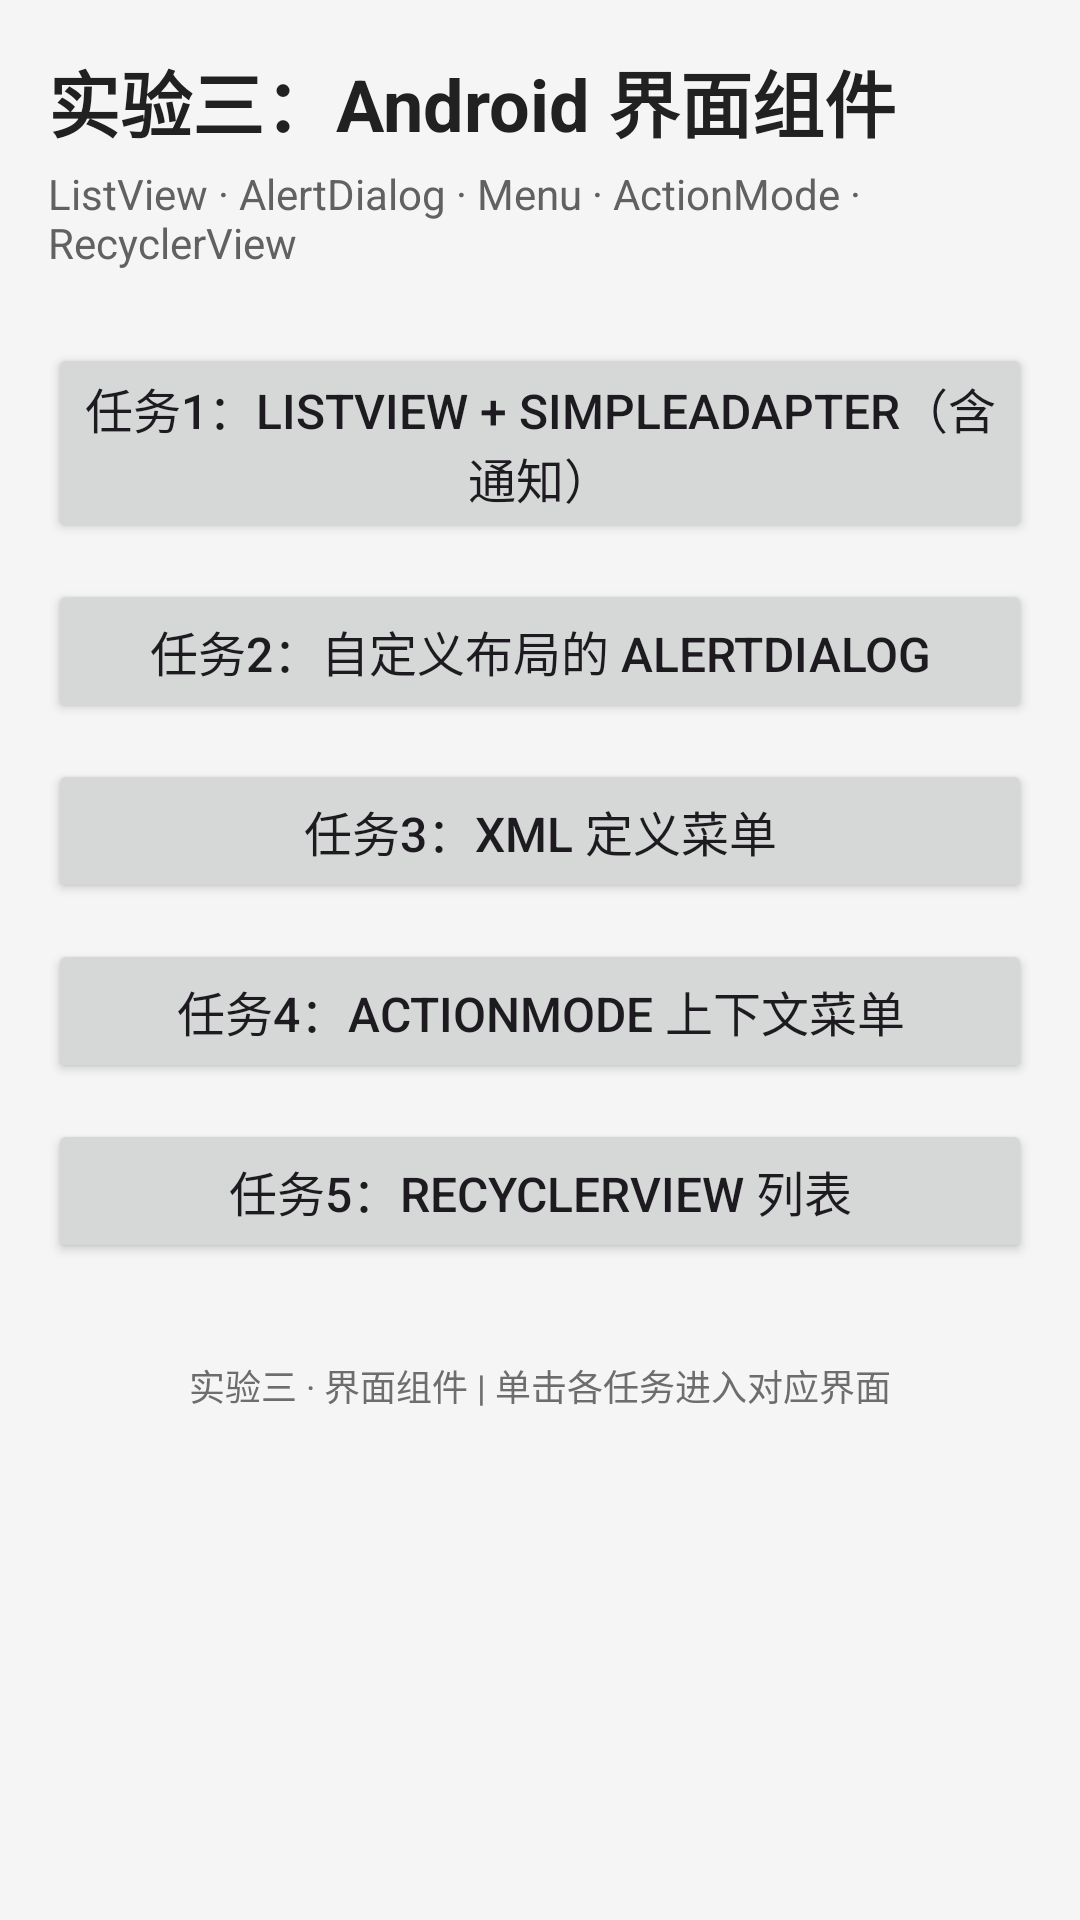

Write the Android layout XML for this screen, with the resource values it uses.
<!-- AndroidManifest.xml: application theme Theme.UI_Components -->
<!-- res/layout/activity_main.xml -->
<?xml version="1.0" encoding="utf-8"?>
<ScrollView xmlns:android="http://schemas.android.com/apk/res/android"
    android:id="@+id/root"
    android:layout_width="match_parent"
    android:layout_height="match_parent"
    android:background="@color/page_bg">

    <LinearLayout
        android:layout_width="match_parent"
        android:layout_height="wrap_content"
        android:orientation="vertical"
        android:padding="16dp">

        <TextView
            android:layout_width="wrap_content"
            android:layout_height="wrap_content"
            android:text="@string/main_title"
            android:textColor="#FF212121"
            android:textSize="24sp"
            android:textStyle="bold" />

        <TextView
            android:layout_width="wrap_content"
            android:layout_height="wrap_content"
            android:layout_marginTop="4dp"
            android:text="@string/main_subtitle"
            android:textColor="#FF616161"
            android:textSize="14sp" />

        <Button
            android:id="@+id/btn_task1"
            android:layout_width="match_parent"
            android:layout_height="wrap_content"
            android:layout_marginTop="24dp"
            android:text="@string/main_task1"
            android:textSize="16sp" />

        <Button
            android:id="@+id/btn_task2"
            android:layout_width="match_parent"
            android:layout_height="wrap_content"
            android:layout_marginTop="12dp"
            android:text="@string/main_task2"
            android:textSize="16sp" />

        <Button
            android:id="@+id/btn_task3"
            android:layout_width="match_parent"
            android:layout_height="wrap_content"
            android:layout_marginTop="12dp"
            android:text="@string/main_task3"
            android:textSize="16sp" />

        <Button
            android:id="@+id/btn_task4"
            android:layout_width="match_parent"
            android:layout_height="wrap_content"
            android:layout_marginTop="12dp"
            android:text="@string/main_task4"
            android:textSize="16sp" />

        <Button
            android:id="@+id/btn_task5"
            android:layout_width="match_parent"
            android:layout_height="wrap_content"
            android:layout_marginTop="12dp"
            android:text="@string/main_task5"
            android:textSize="16sp" />

        <TextView
            android:layout_width="wrap_content"
            android:layout_height="wrap_content"
            android:layout_gravity="center_horizontal"
            android:layout_marginTop="32dp"
            android:text="@string/main_footer"
            android:textColor="#FF6D6D6D"
            android:textSize="12sp" />
    </LinearLayout>
</ScrollView>
<!-- resources referenced by this layout -->
<resources>
  <color name="page_bg">#FFF5F5F5</color>
  <string name="main_footer">实验三 · 界面组件 | 单击各任务进入对应界面</string>
  <string name="main_subtitle">ListView · AlertDialog · Menu · ActionMode · RecyclerView</string>
  <string name="main_task1">任务1：ListView + SimpleAdapter（含通知）</string>
  <string name="main_task2">任务2：自定义布局的 AlertDialog</string>
  <string name="main_task3">任务3：XML 定义菜单</string>
  <string name="main_task4">任务4：ActionMode 上下文菜单</string>
  <string name="main_task5">任务5：RecyclerView 列表</string>
  <string name="main_title">实验三：Android 界面组件</string>
  <style name="Theme.UI_Components" parent="Base.Theme.UI_Components" />
  <style name="Base.Theme.UI_Components" parent="Theme.Material3.DayNight.NoActionBar">
          <item name="colorPrimary">@color/purple_500</item>
      </style>
  <color name="purple_500">#FF6200EE</color>
</resources>
